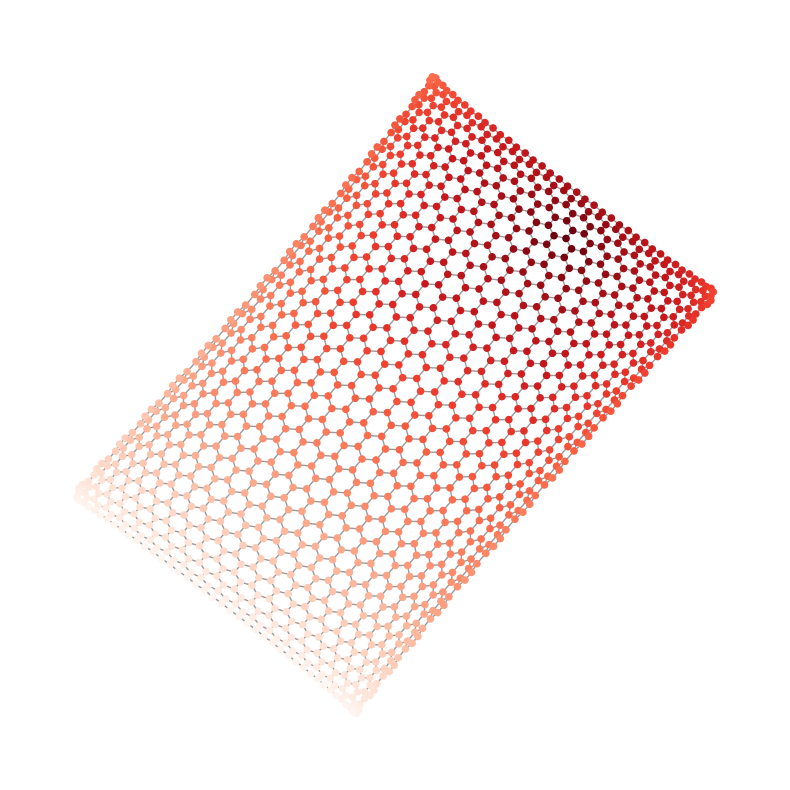

Recreate this plot in Python. (Note: this script raises an exception after producing the figure.)
import matplotlib.pyplot as plt
import networkx as nx

# Use seed when creating the graph for reproducibility
G = nx.hexagonal_lattice_graph(20, 30)
# position is stored as node attribute data for random_geometric_graph
# pos = nx.get_node_attributes(G, "pos")

pos = nx.spring_layout(G, iterations=200, seed=39730)

# find node near center (0.5,0.5)
dmin = 1
ncenter = 0
for n in pos:
    x, y = pos[n]
    d = (x - 0.5) ** 2 + (y - 0.5) ** 2
    if d < dmin:
        ncenter = n
        dmin = d

# color by path length from node near center
p = dict(nx.single_source_shortest_path_length(G, ncenter))

plt.figure(figsize=(8, 8))
nx.draw_networkx_edges(G, pos, alpha=0.4)
nx.draw_networkx_nodes(
    G,
    pos,
    nodelist=list(p.keys()),
    node_size=20,
    node_color=list(p.values()),
    cmap=plt.cm.Reds_r,
)

# plt.xlim(-0.05, 1.05)
# plt.ylim(-0.05, 1.05)
plt.axis("off")
# plt.show()
plt.tight_layout()
plt.savefig('hexagonal_lattice_graph', aspect='auto', transparent=True)
plt.show()
